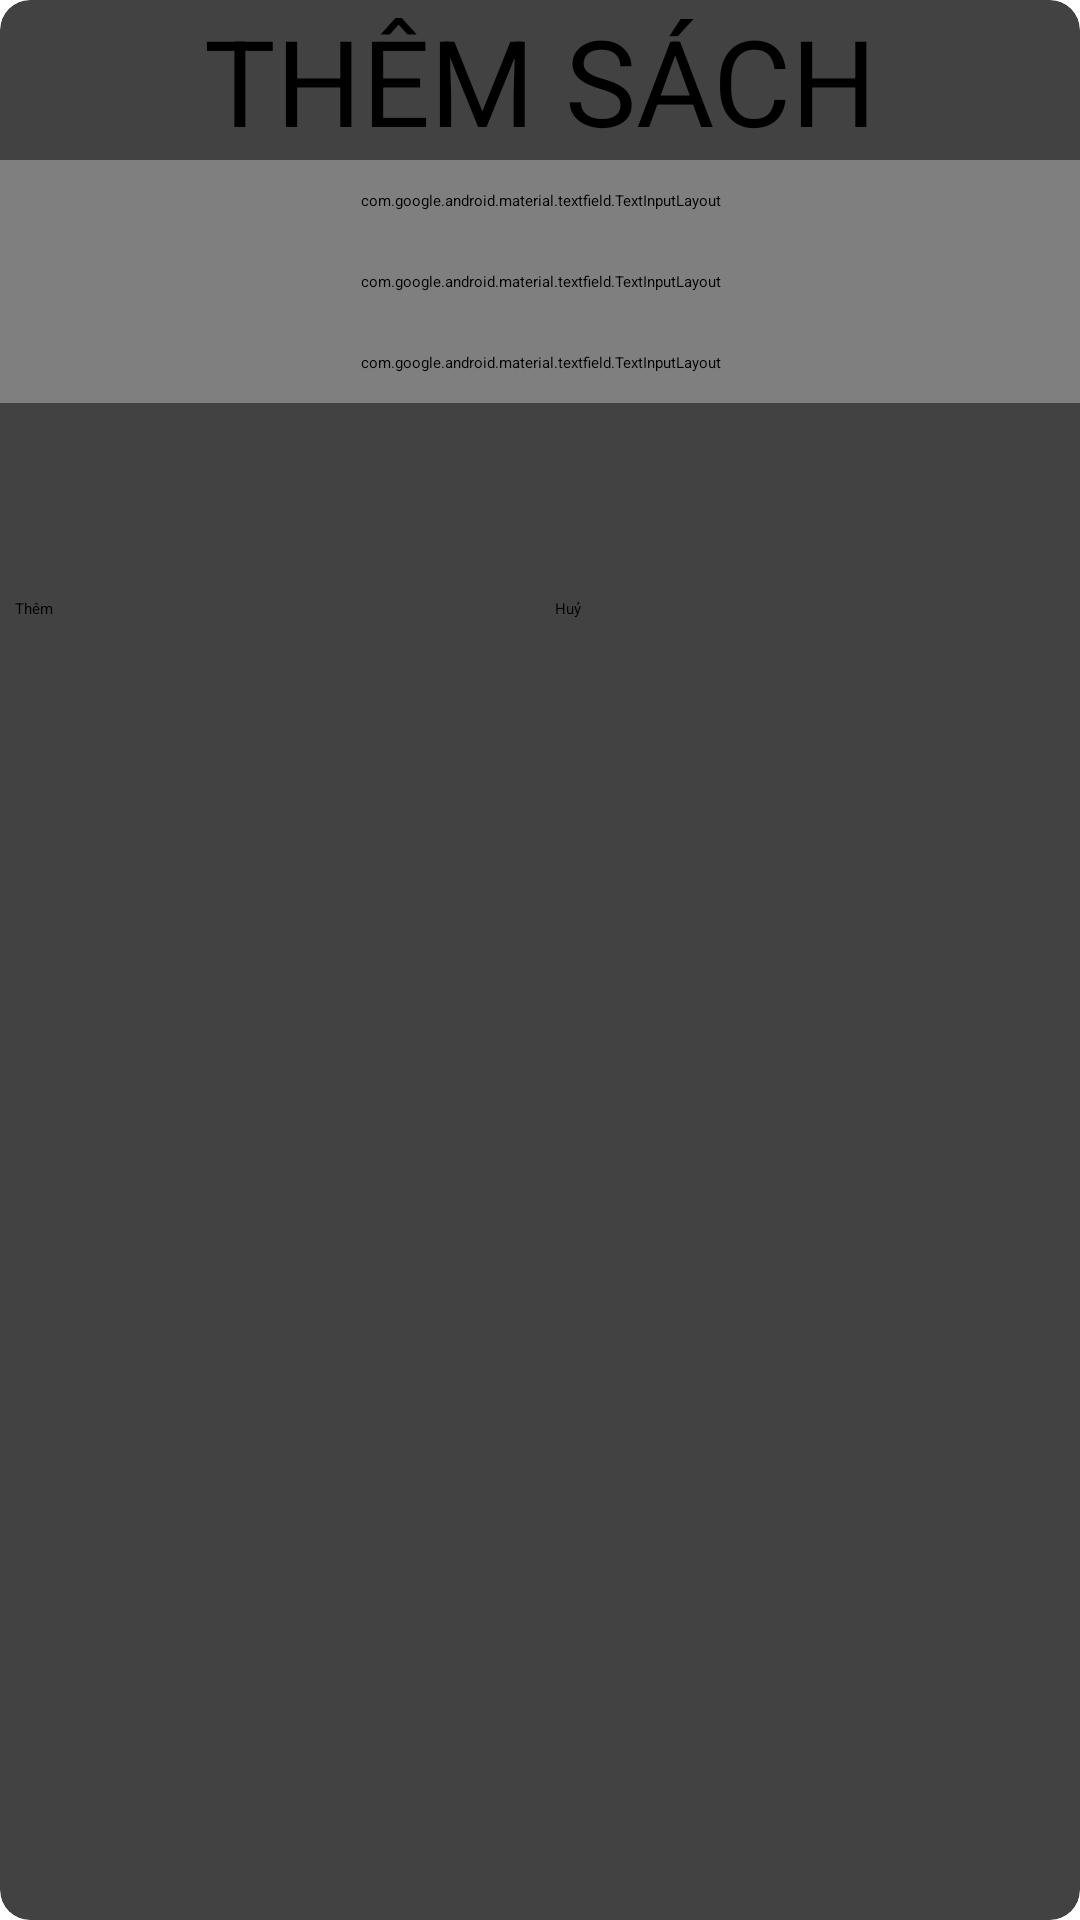

The Android layout XML behind this screen, and the referenced resources:
<!-- AndroidManifest.xml: application theme Theme.ThuVienSach1 -->
<!-- res/layout/dialog_themsach.xml -->
<?xml version="1.0" encoding="utf-8"?>
<androidx.cardview.widget.CardView xmlns:android="http://schemas.android.com/apk/res/android"
    android:layout_width="match_parent"
    android:layout_height="wrap_content"
    xmlns:app="http://schemas.android.com/apk/res-auto"
    app:cardCornerRadius="10dp"
    android:layout_margin="10dp">

    <LinearLayout
        android:layout_width="match_parent"
        android:layout_height="wrap_content"
        android:orientation="vertical">
        <TextView
            android:id="@+id/dialog_sach_tile"
            android:layout_width="match_parent"
            android:layout_height="wrap_content"
            android:layout_gravity="center"
            android:text="THÊM SÁCH"
            android:textAlignment="center"
            android:textSize="40dp" />

        <com.google.android.material.textfield.TextInputLayout
            android:id="@+id/dialog_sach_til_masach"
            style="@style/Widget.MaterialComponents.TextInputLayout.OutlinedBox"
            android:layout_width="match_parent"
            android:layout_height="wrap_content"
            android:padding="10dp">

            <com.google.android.material.textfield.TextInputEditText
                android:id="@+id/dialog_sach_txtmasach"
                android:layout_width="match_parent"
                android:layout_height="wrap_content"
                android:hint="Mã Sách" />
        </com.google.android.material.textfield.TextInputLayout>

        <com.google.android.material.textfield.TextInputLayout
            android:id="@+id/dialog_sach_til_name"
            style="@style/Widget.MaterialComponents.TextInputLayout.OutlinedBox"
            android:layout_width="match_parent"
            android:layout_height="wrap_content"
            android:padding="10dp">

            <com.google.android.material.textfield.TextInputEditText
                android:id="@+id/dialog_sach_txtname"
                android:layout_width="match_parent"
                android:layout_height="wrap_content"
                android:hint="Tên Sách" />
        </com.google.android.material.textfield.TextInputLayout>

        <com.google.android.material.textfield.TextInputLayout
            android:id="@+id/dialog_sach_til_giathue"
            style="@style/Widget.MaterialComponents.TextInputLayout.OutlinedBox"
            android:layout_width="match_parent"
            android:layout_height="wrap_content"
            android:padding="10dp">

            <com.google.android.material.textfield.TextInputEditText
                android:id="@+id/dialog_sach_txtgiathue"
                android:layout_width="match_parent"
                android:layout_height="wrap_content"
                android:hint="Giá Thuế" />
        </com.google.android.material.textfield.TextInputLayout>

        <Spinner
            android:id="@+id/dialog_spn_loaisach"
            android:layout_width="391dp"
            android:layout_height="45dp"
            android:layout_margin="10dp" />

        <LinearLayout
            android:layout_width="match_parent"
            android:layout_height="wrap_content"
            android:orientation="horizontal">

            <Button
                android:id="@+id/dialog_sach_add"
                android:layout_width="match_parent"
                android:layout_height="wrap_content"
                android:layout_marginLeft="5dp"
                android:layout_marginRight="5dp"
                android:layout_weight="1"
                android:backgroundTint="#85FF5303"
                android:text="Thêm"
                android:textColor="#000000" />

            <Button
                android:id="@+id/dialog_sach_cancel"
                android:layout_width="match_parent"
                android:layout_height="wrap_content"
                android:layout_marginLeft="5dp"
                android:layout_marginRight="5dp"
                android:layout_weight="1"
                android:backgroundTint="#5C1663E6"
                android:text="Huỷ" />
        </LinearLayout>
    </LinearLayout>
</androidx.cardview.widget.CardView>
<!-- resources referenced by this layout -->
<resources>

</resources>
